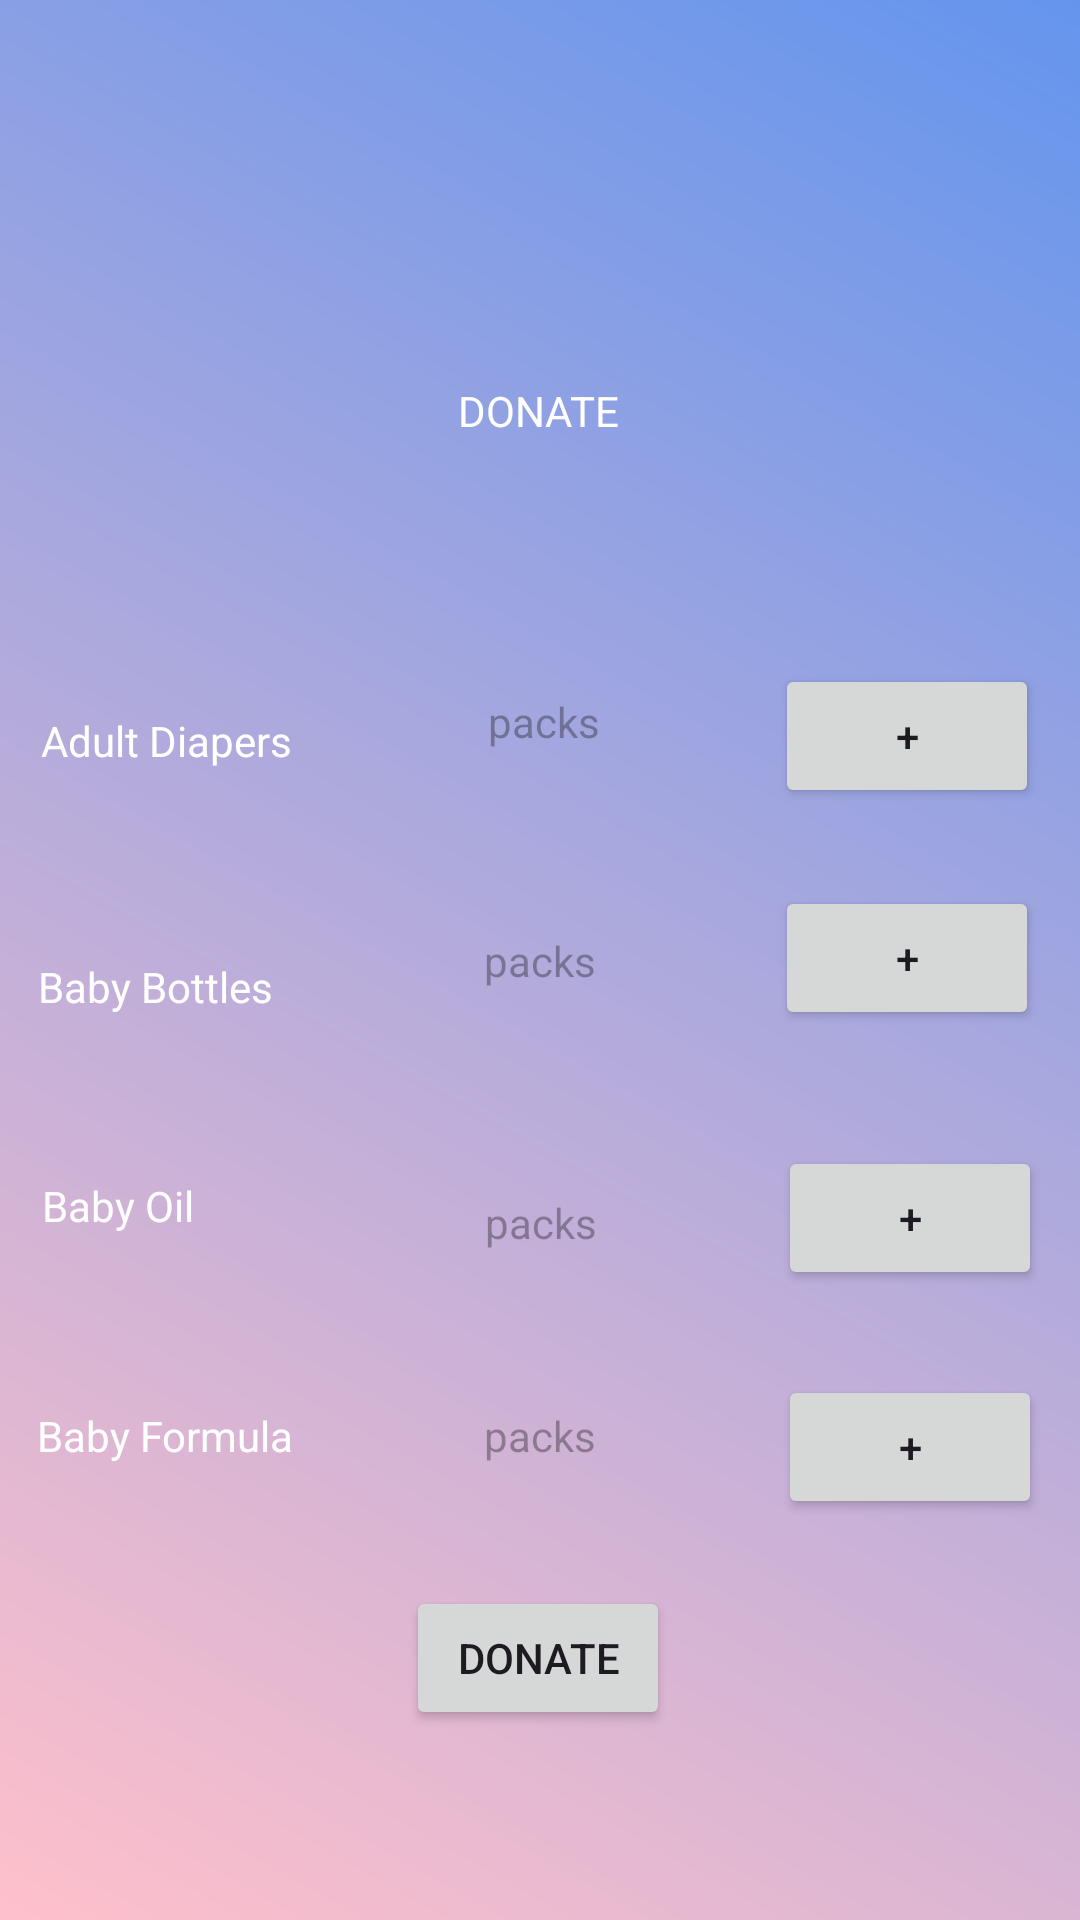

This screen was rendered from an Android layout file. Write that file and the resources it references.
<!-- AndroidManifest.xml: application theme Theme.AidAtlas -->
<!-- res/layout/activity_postpregnancy.xml -->
<?xml version="1.0" encoding="utf-8"?>
<androidx.constraintlayout.widget.ConstraintLayout xmlns:android="http://schemas.android.com/apk/res/android"
    xmlns:app="http://schemas.android.com/apk/res-auto"
    xmlns:tools="http://schemas.android.com/tools"
    android:layout_width="match_parent"
    android:layout_height="match_parent"
    android:background="@drawable/gradient_background"
    tools:context=".PostpregnancyActivity">

    <Button
        android:id="@+id/b5"
        android:layout_width="wrap_content"
        android:layout_height="wrap_content"
        android:text="+"
        app:layout_constraintBottom_toBottomOf="parent"
        app:layout_constraintEnd_toEndOf="parent"
        app:layout_constraintHorizontal_bias="0.953"
        app:layout_constraintStart_toStartOf="parent"
        app:layout_constraintTop_toTopOf="parent"
        app:layout_constraintVertical_bias="0.774" />

    <TextView
        android:id="@+id/tv9"
        android:layout_width="wrap_content"
        android:layout_height="wrap_content"
        android:hint="packs"
        app:layout_constraintBottom_toBottomOf="parent"
        app:layout_constraintEnd_toEndOf="parent"
        app:layout_constraintStart_toStartOf="parent"
        app:layout_constraintTop_toTopOf="parent"
        app:layout_constraintVertical_bias="0.755" />

    <TextView
        android:id="@+id/textView"
        android:layout_width="wrap_content"
        android:layout_height="wrap_content"
        android:text="DONATE"
        android:textColor="#FFFFFF"
        app:layout_constraintBottom_toBottomOf="parent"
        app:layout_constraintEnd_toEndOf="parent"
        app:layout_constraintHorizontal_bias="0.498"
        app:layout_constraintStart_toStartOf="parent"
        app:layout_constraintTop_toTopOf="parent"
        app:layout_constraintVertical_bias="0.205" />

    <TextView
        android:id="@+id/tv2"
        android:layout_width="wrap_content"
        android:layout_height="wrap_content"
        android:text="Adult Diapers"
        android:textColor="#FFFFFF"
        app:layout_constraintBottom_toBottomOf="parent"
        app:layout_constraintEnd_toEndOf="parent"
        app:layout_constraintHorizontal_bias="0.049"
        app:layout_constraintStart_toStartOf="parent"
        app:layout_constraintTop_toTopOf="parent"
        app:layout_constraintVertical_bias="0.382" />

    <TextView
        android:id="@+id/tv3"
        android:layout_width="wrap_content"
        android:layout_height="wrap_content"
        android:text="Baby Bottles"
        android:textColor="#FFFFFF"
        app:layout_constraintBottom_toBottomOf="parent"
        app:layout_constraintEnd_toEndOf="parent"
        app:layout_constraintHorizontal_bias="0.045"
        app:layout_constraintStart_toStartOf="parent"
        app:layout_constraintTop_toTopOf="parent"
        app:layout_constraintVertical_bias="0.514" />

    <TextView
        android:id="@+id/tv4"
        android:layout_width="wrap_content"
        android:layout_height="wrap_content"
        android:text="Baby Oil"
        android:textColor="#FFFFFF"
        app:layout_constraintBottom_toBottomOf="parent"
        app:layout_constraintEnd_toEndOf="parent"
        app:layout_constraintHorizontal_bias="0.045"
        app:layout_constraintStart_toStartOf="parent"
        app:layout_constraintTop_toTopOf="parent"
        app:layout_constraintVertical_bias="0.632" />

    <TextView
        android:id="@+id/tv5"
        android:layout_width="wrap_content"
        android:layout_height="wrap_content"
        android:hint="packs"
        app:layout_constraintBottom_toBottomOf="parent"
        app:layout_constraintEnd_toEndOf="parent"
        app:layout_constraintHorizontal_bias="0.504"
        app:layout_constraintStart_toStartOf="parent"
        app:layout_constraintTop_toTopOf="parent"
        app:layout_constraintVertical_bias="0.372" />

    <Button
        android:id="@+id/b1"
        android:layout_width="wrap_content"
        android:layout_height="wrap_content"
        android:text="+"
        app:layout_constraintBottom_toBottomOf="parent"
        app:layout_constraintEnd_toEndOf="parent"
        app:layout_constraintHorizontal_bias="0.95"
        app:layout_constraintStart_toStartOf="parent"
        app:layout_constraintTop_toTopOf="parent"
        app:layout_constraintVertical_bias="0.374" />

    <TextView
        android:id="@+id/tv6"
        android:layout_width="wrap_content"
        android:layout_height="wrap_content"
        android:hint="packs"
        app:layout_constraintBottom_toBottomOf="parent"
        app:layout_constraintEnd_toEndOf="parent"
        app:layout_constraintStart_toStartOf="parent"
        app:layout_constraintTop_toTopOf="parent" />

    <Button
        android:id="@+id/b2"
        android:layout_width="wrap_content"
        android:layout_height="wrap_content"
        android:text="+"
        app:layout_constraintBottom_toBottomOf="parent"
        app:layout_constraintEnd_toEndOf="parent"
        app:layout_constraintHorizontal_bias="0.95"
        app:layout_constraintStart_toStartOf="parent"
        app:layout_constraintTop_toTopOf="parent"
        app:layout_constraintVertical_bias="0.499" />

    <TextView
        android:id="@+id/tv7"
        android:layout_width="wrap_content"
        android:layout_height="wrap_content"
        android:hint="packs"
        app:layout_constraintBottom_toBottomOf="parent"
        app:layout_constraintEnd_toEndOf="parent"
        app:layout_constraintHorizontal_bias="0.501"
        app:layout_constraintStart_toStartOf="parent"
        app:layout_constraintTop_toTopOf="parent"
        app:layout_constraintVertical_bias="0.641" />

    <Button
        android:id="@+id/b3"
        android:layout_width="wrap_content"
        android:layout_height="wrap_content"
        android:text="+"
        app:layout_constraintBottom_toBottomOf="parent"
        app:layout_constraintEnd_toEndOf="parent"
        app:layout_constraintHorizontal_bias="0.953"
        app:layout_constraintStart_toStartOf="parent"
        app:layout_constraintTop_toTopOf="parent"
        app:layout_constraintVertical_bias="0.645" />

    <Button
        android:id="@+id/b4"
        android:layout_width="wrap_content"
        android:layout_height="wrap_content"
        android:text="Donate"
        app:layout_constraintBottom_toBottomOf="parent"
        app:layout_constraintEnd_toEndOf="parent"
        app:layout_constraintHorizontal_bias="0.498"
        app:layout_constraintStart_toStartOf="parent"
        app:layout_constraintTop_toTopOf="parent"
        app:layout_constraintVertical_bias="0.893" />

    <TextView
        android:id="@+id/tv8"
        android:layout_width="wrap_content"
        android:layout_height="wrap_content"
        android:text="Baby Formula"
        android:textColor="#FFFFFF"
        app:layout_constraintBottom_toBottomOf="parent"
        app:layout_constraintEnd_toEndOf="parent"
        app:layout_constraintHorizontal_bias="0.045"
        app:layout_constraintStart_toStartOf="parent"
        app:layout_constraintTop_toTopOf="parent"
        app:layout_constraintVertical_bias="0.755" />
</androidx.constraintlayout.widget.ConstraintLayout>
<!-- resources referenced by this layout -->
<resources>
  <!-- drawable gradient_background (drawable) -->
  <shape xmlns:android="http://schemas.android.com/apk/res/android">
      <gradient
          android:startColor="#FFC0CB"
          android:endColor="#6495ED"
          android:type="linear"
          android:angle="45"/>
  </shape>
  <style name="Theme.AidAtlas" parent="Base.Theme.AidAtlas" />
  <style name="Base.Theme.AidAtlas" parent="Theme.Material3.DayNight.NoActionBar">
          
          
      </style>
</resources>
